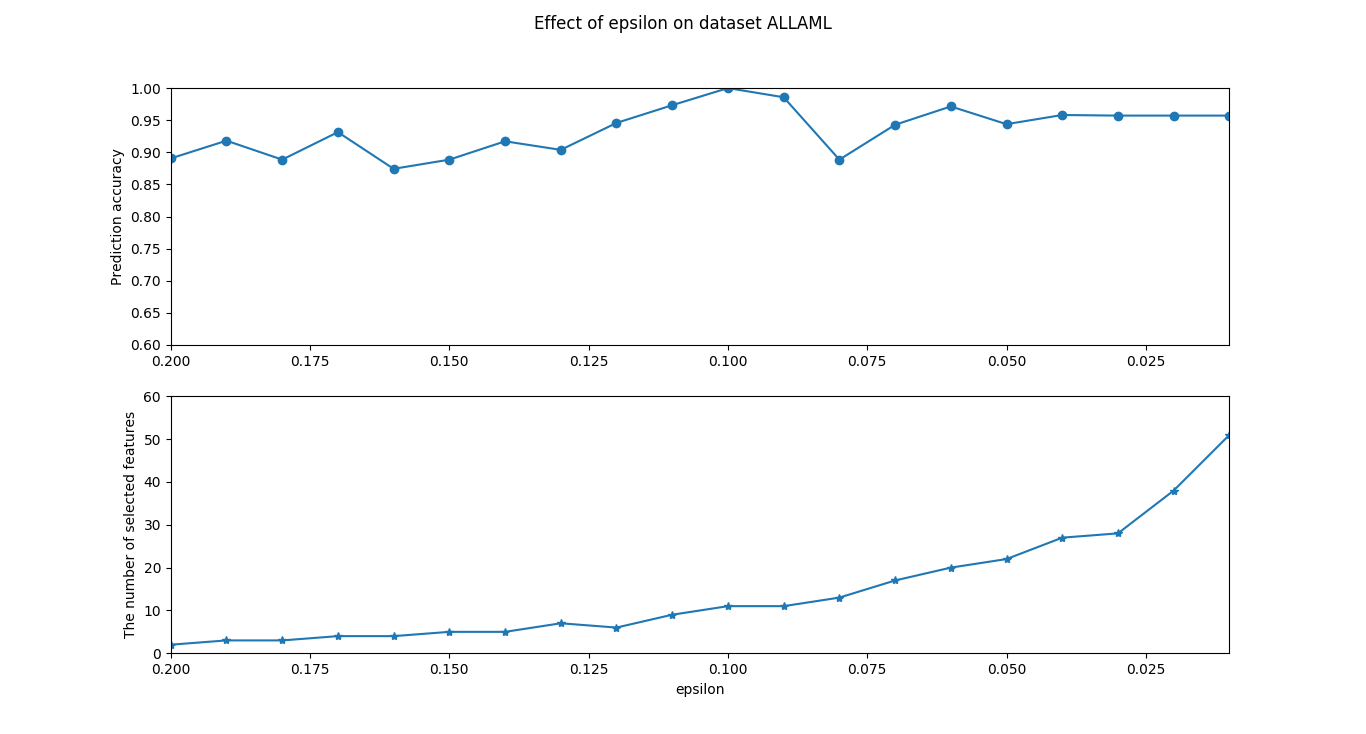

Data behind this chart, as committed beside it:
epsilon, prediction accuracy, number of selected features
0.2, 0.8905, 2
0.19, 0.9181, 3
0.18, 0.8886, 3
0.17, 0.9314, 4
0.16, 0.8743, 4
0.15, 0.8886, 5
0.14, 0.9171, 5
0.13, 0.9038, 7
0.12, 0.9457, 6
0.11, 0.9733, 9
0.1, 1.0, 11
0.09, 0.9857, 11
0.08, 0.8886, 13
0.07, 0.9429, 17
0.06, 0.9714, 20
0.05, 0.9438, 22
0.04, 0.9581, 27
0.03, 0.9571, 28
0.02, 0.9571, 38
0.01, 0.9571, 51
